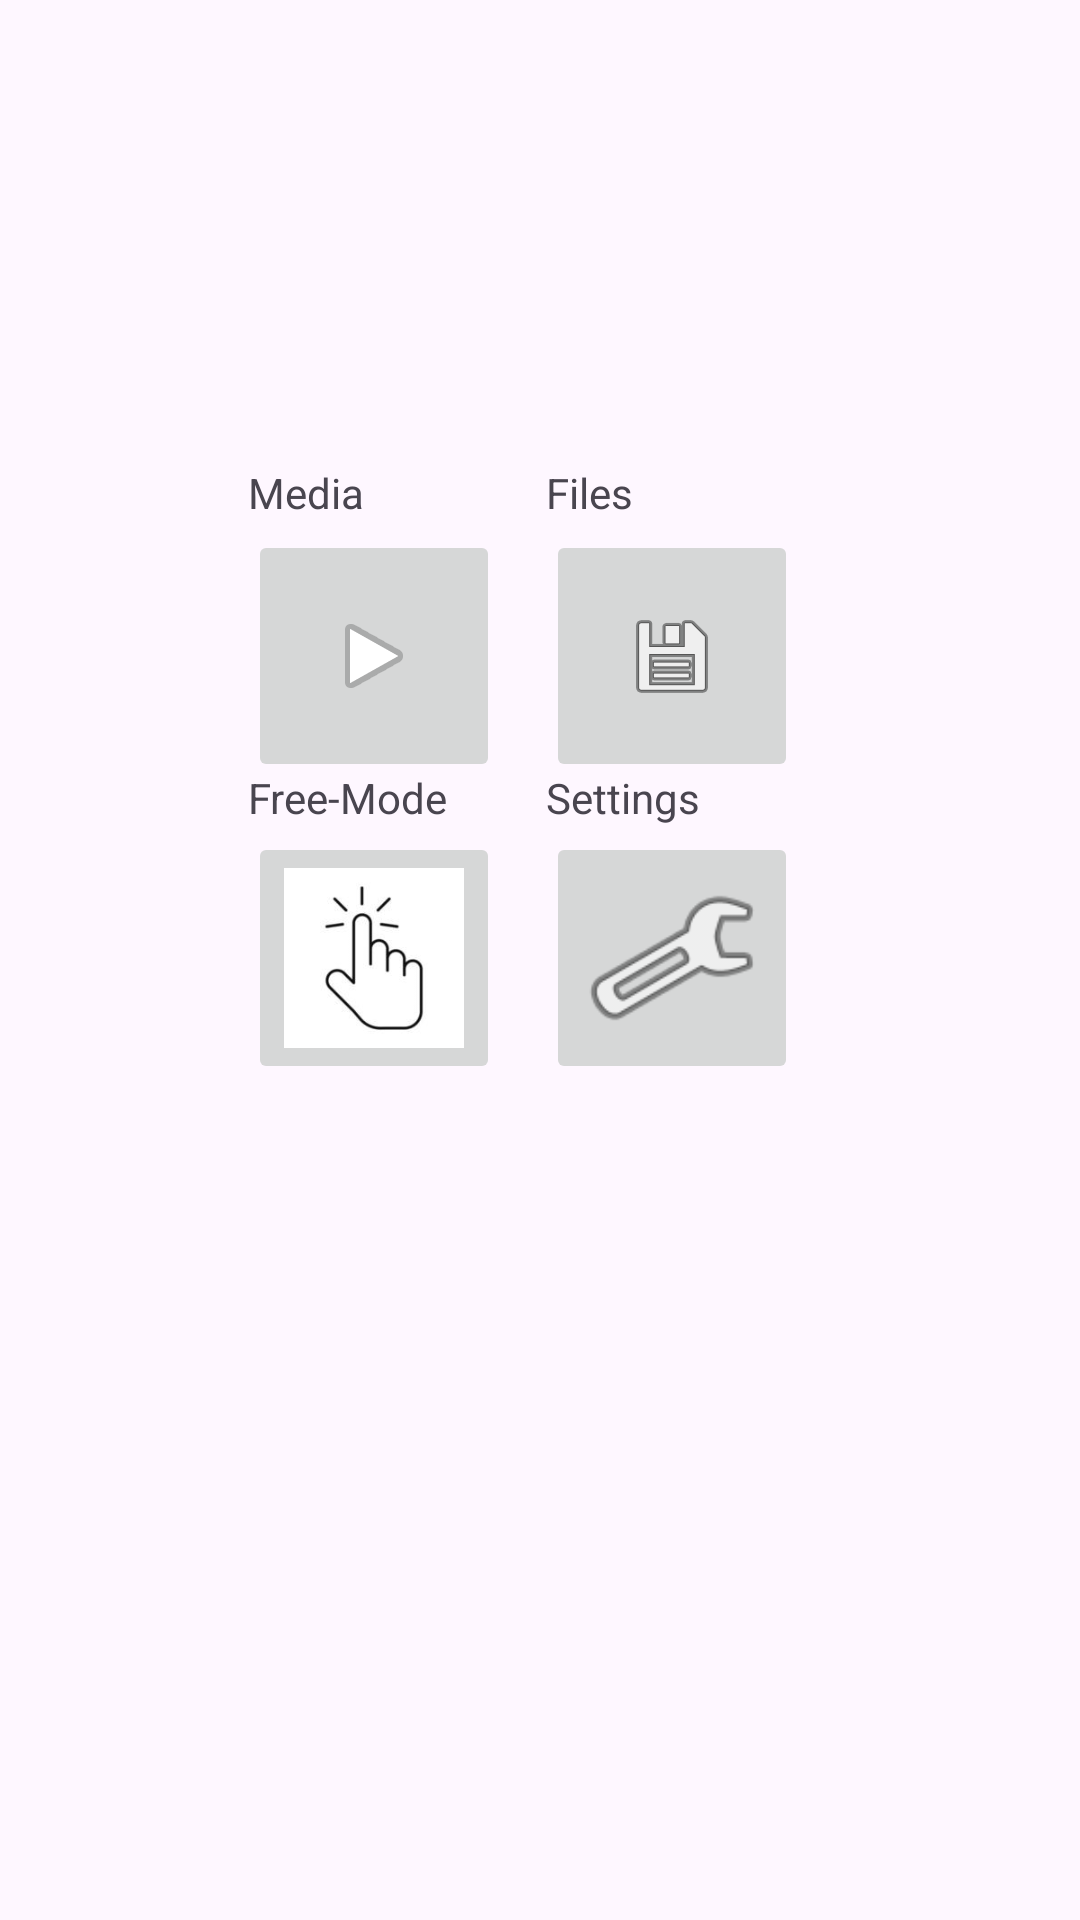

Reconstruct the res/layout file that produces this screen, plus the resources it refers to.
<!-- AndroidManifest.xml: application theme Theme.APPINGTON_CITY -->
<!-- res/layout/activity_main.xml -->
<?xml version="1.0" encoding="utf-8"?>
<androidx.constraintlayout.widget.ConstraintLayout xmlns:android="http://schemas.android.com/apk/res/android"
    xmlns:app="http://schemas.android.com/apk/res-auto"
    xmlns:tools="http://schemas.android.com/tools"
    android:layout_width="match_parent"
    android:layout_height="match_parent"
    tools:context=".MainActivity">


    <ImageButton
        android:id="@+id/settingsButton"
        android:layout_width="84dp"
        android:layout_height="84dp"
        android:adjustViewBounds="true"
        android:contentDescription="SETTINGS"
        android:onClick="settings_clicked"
        android:scaleType="fitCenter"
        android:src="@android:drawable/ic_menu_manage"
        app:layout_constraintBottom_toBottomOf="parent"
        app:layout_constraintEnd_toEndOf="parent"
        app:layout_constraintHorizontal_bias="0.66"
        app:layout_constraintStart_toStartOf="parent"
        app:layout_constraintTop_toTopOf="parent"
        app:layout_constraintVertical_bias="0.499" />

    <ImageButton
        android:id="@+id/videoButton"
        android:layout_width="84dp"
        android:layout_height="84dp"
        android:onClick="video_clicked"
        app:layout_constraintBottom_toBottomOf="parent"
        app:layout_constraintEnd_toEndOf="parent"
        app:layout_constraintHorizontal_bias="0.3"
        app:layout_constraintStart_toStartOf="parent"
        app:layout_constraintTop_toTopOf="parent"
        app:layout_constraintVertical_bias="0.318"
        app:srcCompat="@android:drawable/ic_media_play" />

    <ImageButton
        android:id="@+id/freeButton"
        android:layout_width="84dp"
        android:layout_height="84dp"
        android:onClick="free_clicked"
        app:layout_constraintBottom_toBottomOf="parent"
        app:layout_constraintEnd_toEndOf="parent"
        app:layout_constraintHorizontal_bias="0.66"
        app:layout_constraintStart_toStartOf="parent"
        app:layout_constraintTop_toTopOf="parent"
        app:layout_constraintVertical_bias="0.318"
        app:srcCompat="@android:drawable/ic_menu_save" />

    <ImageButton
        android:id="@+id/musicButton"
        android:layout_width="84dp"
        android:layout_height="84dp"
        android:onClick="music_clicked"
        android:scaleType="fitCenter"
        app:layout_constraintBottom_toBottomOf="parent"
        app:layout_constraintEnd_toEndOf="parent"
        app:layout_constraintHorizontal_bias="0.3"
        app:layout_constraintStart_toStartOf="parent"
        app:layout_constraintTop_toTopOf="parent"
        app:layout_constraintVertical_bias="0.499"
        app:srcCompat="@drawable/click" />

    <TextView
        android:id="@+id/textView8"
        android:layout_width="84dp"
        android:layout_height="20dp"
        android:layout_marginBottom="2dp"
        android:text="Media"
        app:layout_constraintBottom_toTopOf="@+id/videoButton"
        app:layout_constraintEnd_toEndOf="parent"
        app:layout_constraintHorizontal_bias="0.3"
        app:layout_constraintStart_toStartOf="parent" />

    <TextView
        android:id="@+id/textView9"
        android:layout_width="84dp"
        android:layout_height="20dp"
        android:layout_marginBottom="2dp"
        android:text="Files"
        app:layout_constraintBottom_toTopOf="@+id/freeButton"
        app:layout_constraintEnd_toEndOf="parent"
        app:layout_constraintHorizontal_bias="0.66"
        app:layout_constraintStart_toStartOf="parent" />

    <TextView
        android:id="@+id/textView10"
        android:layout_width="84dp"
        android:layout_height="20dp"
        android:layout_marginBottom="1dp"
        android:text="Free-Mode"
        app:layout_constraintBottom_toTopOf="@+id/musicButton"
        app:layout_constraintEnd_toEndOf="parent"
        app:layout_constraintHorizontal_bias="0.3"
        app:layout_constraintStart_toStartOf="parent" />

    <TextView
        android:id="@+id/textView11"
        android:layout_width="84dp"
        android:layout_height="20dp"
        android:layout_marginBottom="1dp"
        android:text="Settings"
        app:layout_constraintBottom_toTopOf="@+id/settingsButton"
        app:layout_constraintEnd_toEndOf="parent"
        app:layout_constraintHorizontal_bias="0.66"
        app:layout_constraintStart_toStartOf="parent" />


</androidx.constraintlayout.widget.ConstraintLayout>
<!-- resources referenced by this layout -->
<resources>
  <!-- drawable click: jpg bitmap (drawable, 2870 bytes) -->
  <style name="Theme.APPINGTON_CITY" parent="Base.Theme.APPINGTON_CITY" />
  <style name="Base.Theme.APPINGTON_CITY" parent="Theme.Material3.DayNight.NoActionBar">
          
          
      </style>
</resources>
